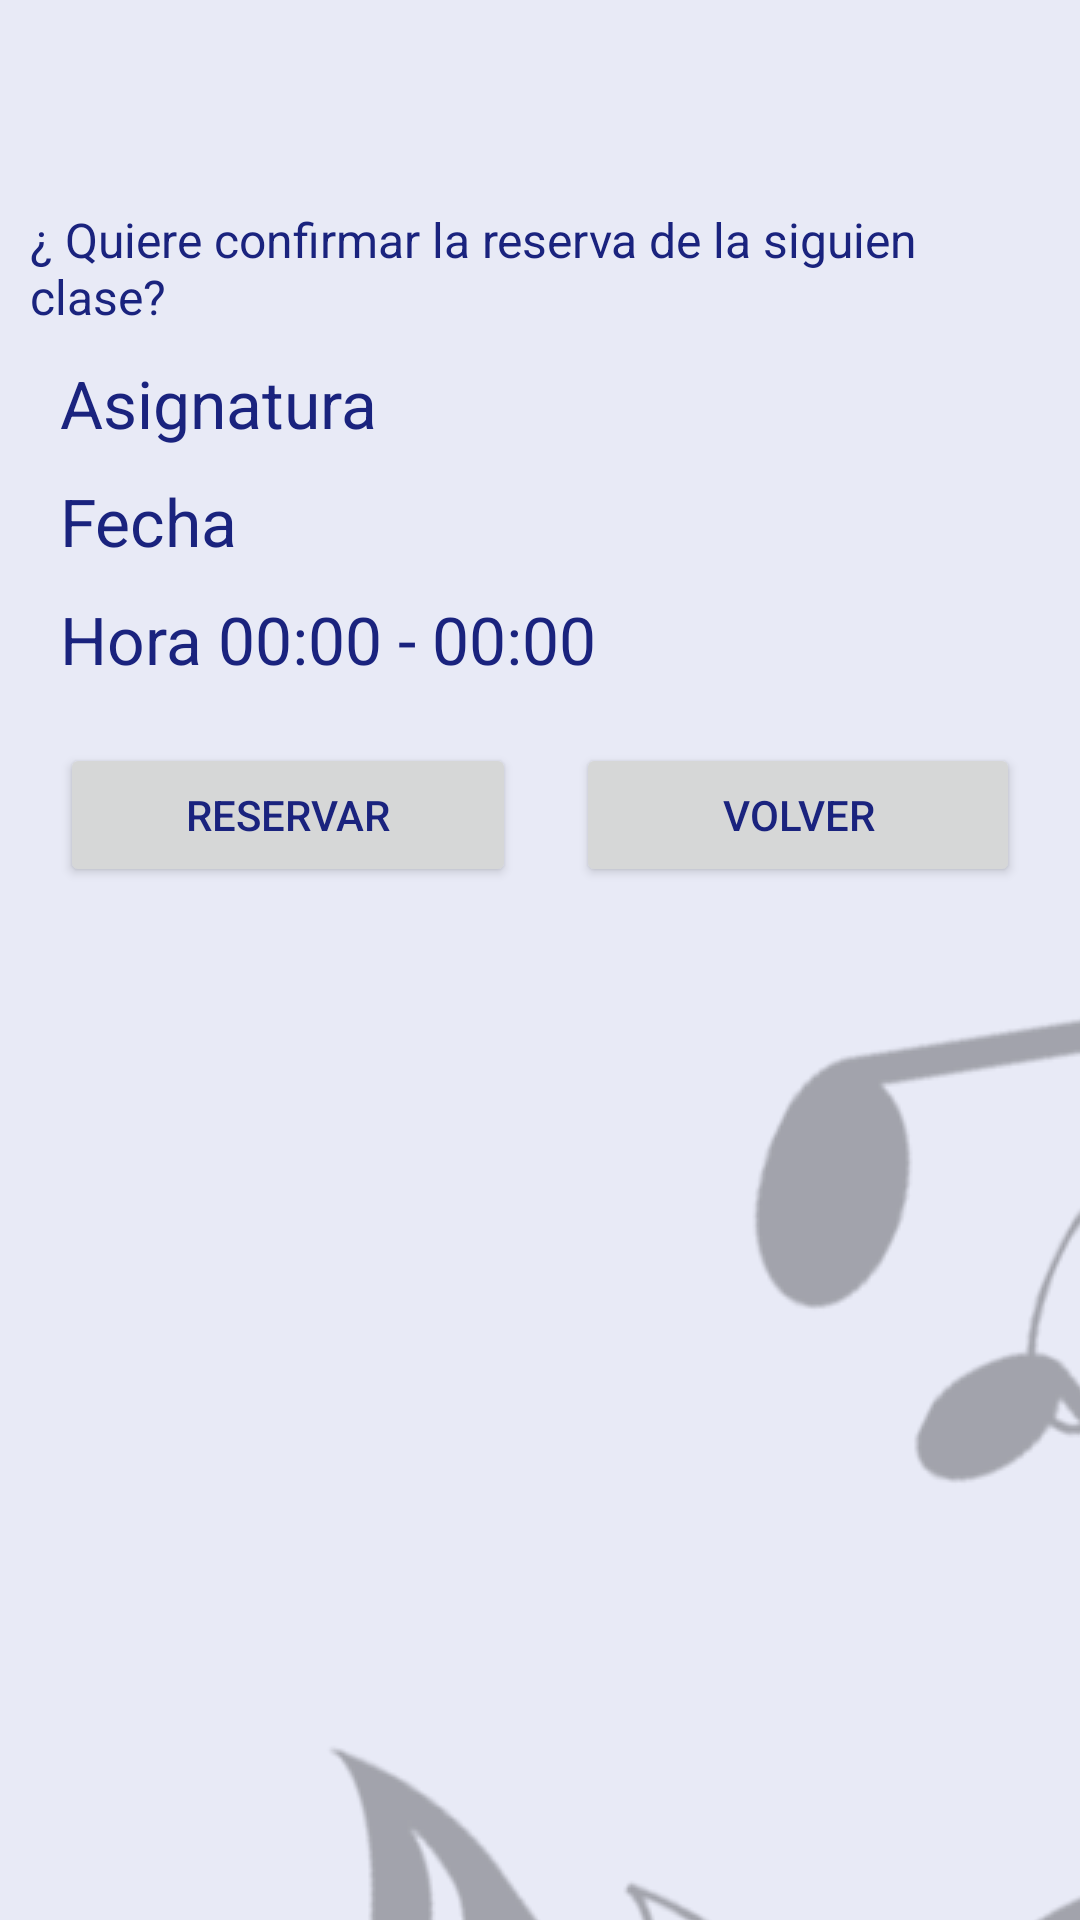

Layout XML and referenced resources for this Android screen:
<!-- AndroidManifest.xml: application theme Theme.AppEscuela -->
<!-- res/layout/fragment_reserva_clase.xml -->
<?xml version="1.0" encoding="utf-8"?>
<FrameLayout xmlns:android="http://schemas.android.com/apk/res/android"
    xmlns:tools="http://schemas.android.com/tools"
    android:layout_width="match_parent"
    android:layout_height="match_parent"
    tools:context=".ui.clasesResarvas.ReservaClaseFragment">

    
    <LinearLayout
        android:layout_width="match_parent"
        android:layout_height="wrap_content"
        android:layout_marginTop="40dp"
        android:layout_marginLeft="10dp"
        android:layout_marginRight="10dp"
        android:orientation="vertical">

        <TextView
            android:id="@+id/tvResUsuario"
            android:layout_width="match_parent"
            android:layout_height="wrap_content" />

        <TextView
            android:id="@+id/tvResConfirmar"
            android:layout_width="match_parent"
            android:layout_height="wrap_content"
            android:layout_marginTop="10dp"
            android:textSize="16dp"
            android:text="@string/confirmar" />

        <TextView
            android:id="@+id/tvResAsignatura"
            android:layout_width="match_parent"
            android:layout_height="match_parent"
            android:layout_marginTop="10dp"
            android:layout_marginLeft="10dp"
            android:textSize="22dp"
            android:text="Asignatura"/>

        <TextView
            android:id="@+id/tvResFecha"
            android:layout_width="wrap_content"
            android:layout_height="wrap_content"
            android:layout_marginTop="10dp"
            android:layout_marginLeft="10dp"
            android:textSize="22dp"
            android:text="Fecha" />

        <TextView
            android:id="@+id/tvResHora"
            android:layout_width="wrap_content"
            android:layout_height="wrap_content"
            android:layout_marginTop="10dp"
            android:layout_marginLeft="10dp"
            android:textSize="22dp"
            android:text="Hora 00:00 - 00:00" />



        <LinearLayout
            android:layout_width="match_parent"
            android:layout_height="match_parent"
            android:layout_marginTop="20dp"
            android:orientation="horizontal">

            <Button
                android:id="@+id/btReservar"
                android:layout_width="wrap_content"
                android:layout_height="wrap_content"
                android:layout_marginLeft="10dp"
                android:layout_marginRight="10dp"
                android:layout_weight="1"
                android:text="RESERVAR" />

            <Button
                android:id="@+id/btResrvVolver"
                android:layout_width="wrap_content"
                android:layout_height="wrap_content"
                android:layout_marginLeft="10dp"
                android:layout_marginRight="10dp"
                android:layout_weight="1"
                android:text="VOLVER" />
        </LinearLayout>

    </LinearLayout>



</FrameLayout>
<!-- resources referenced by this layout -->
<resources>
  <string name="confirmar"> ¿ Quiere confirmar la reserva de la siguien clase? </string>
  <style name="Theme.AppEscuela" parent="Theme.MaterialComponents.Light.DarkActionBar">
          
          <item name="colorPrimary">@color/md_indigo_500</item>
          <item name="colorPrimaryVariant">@color/md_indigo_700</item>
          <item name="colorOnPrimary">@color/md_indigo_100</item>
          
          <item name="colorSecondary">@color/teal_200</item>
          <item name="colorSecondaryVariant">@color/teal_700</item>
          <item name="colorOnSecondary">@color/black</item>
          
          <item name="android:statusBarColor" tools:targetApi="l">?attr/colorPrimaryVariant</item>
          <item name="android:windowBackground">@drawable/fondo_app</item>
          
          <item name="colorAccent">@color/md_green_200</item>
          
          <item name="colorControlHighlight">@color/md_green_400</item>
          <item name="textLocale">@color/md_indigo_500 </item>
          <item name="android:textColor"> @color/md_indigo_900</item>
  
      </style>
  <color name="md_indigo_500">#3f51b5</color>
  <color name="md_indigo_700">#303f9f</color>
  <color name="md_indigo_100">#c5cae9</color>
  <color name="teal_200">#FF03DAC5</color>
  <color name="teal_700">#FF018786</color>
  <color name="black">#FF000000</color>
  <!-- drawable fondo_app (drawable) -->
  <?xml version="1.0" encoding="utf-8"?>
  <layer-list xmlns:android="http://schemas.android.com/apk/res/android"
      android:opacity="opaque"> 
      <item>
          
          <color android:color="@color/md_indigo_50"/>
          
      </item>
      <item>
          <bitmap android:src="@drawable/fondo01"
              android:gravity="center"/>
      </item>
  </layer-list>
  <color name="md_green_200">#abf200</color>
  <color name="md_green_400">#abf400</color>
  <color name="md_indigo_900">#1a237e</color>
  <color name="md_indigo_50">#e8eaf6</color>
  <!-- drawable fondo01: png bitmap (drawable, 344433 bytes) -->
</resources>
